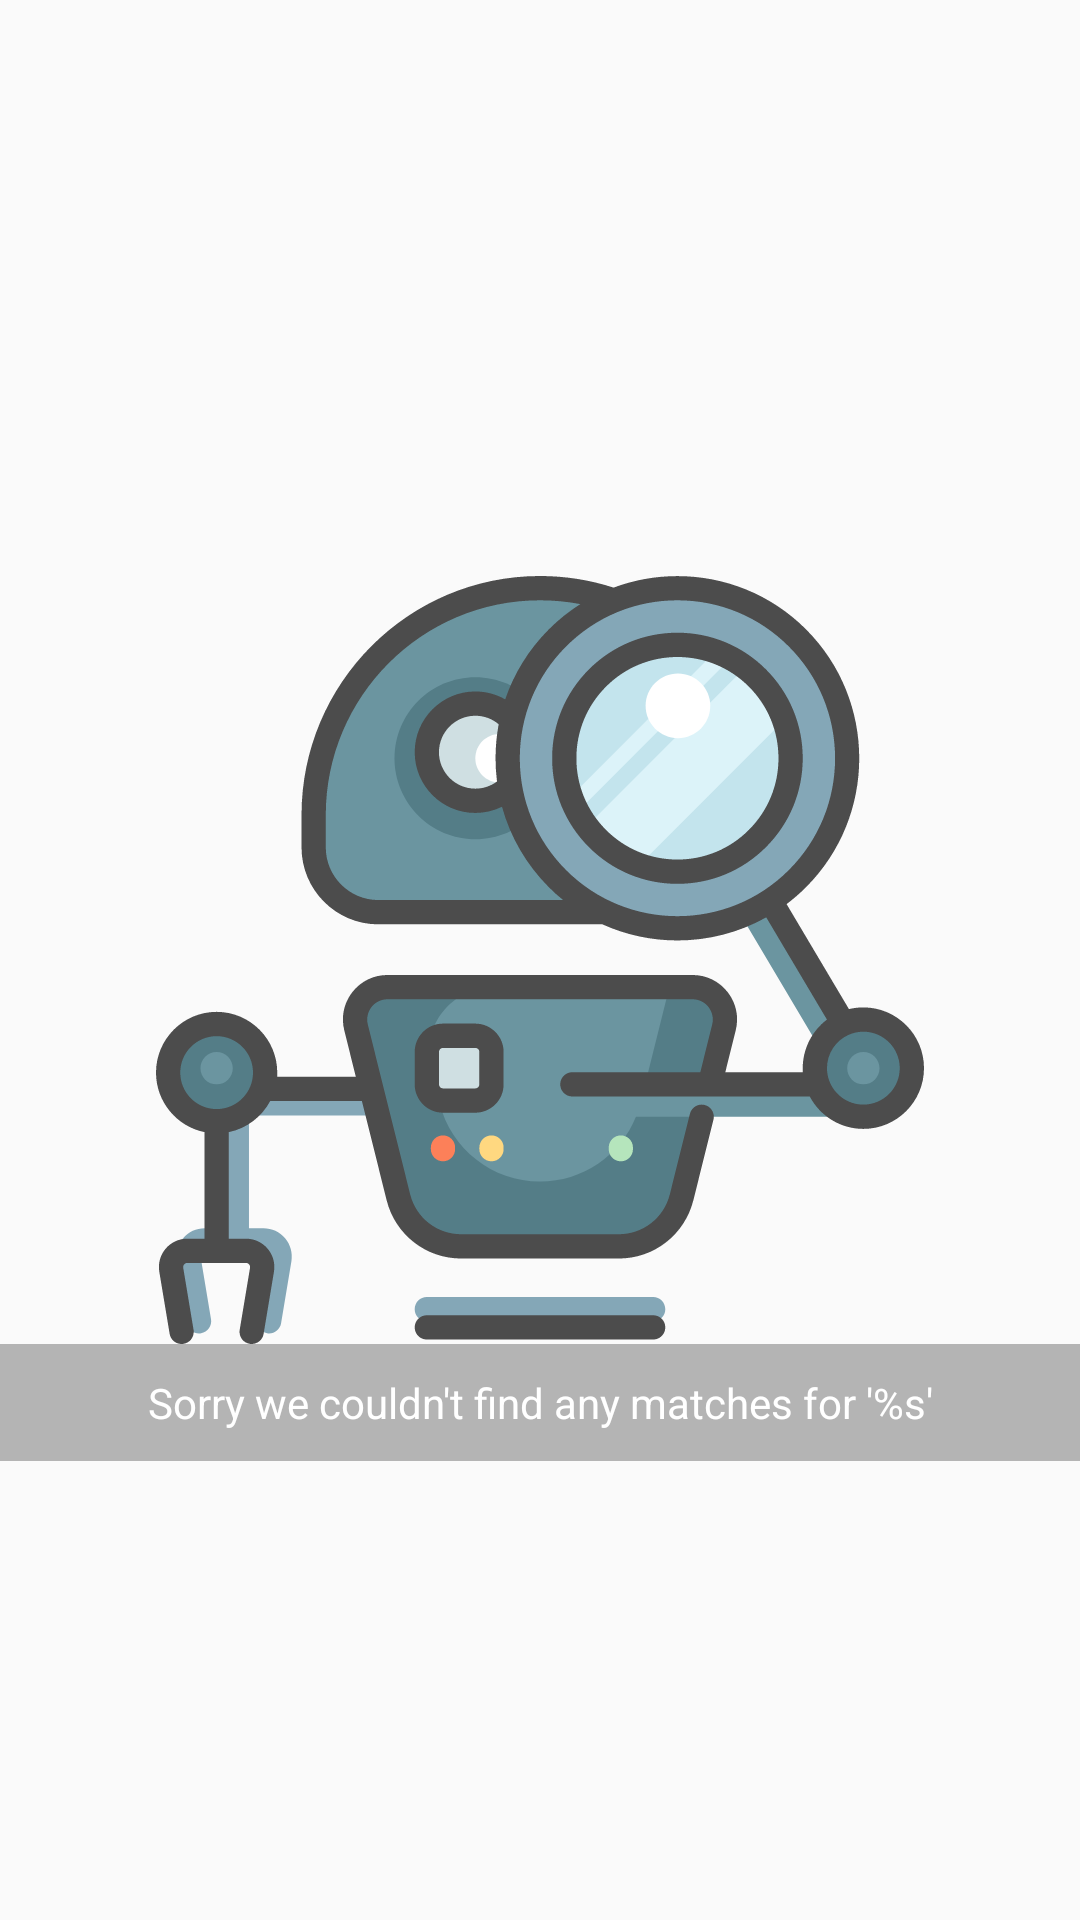

The Android layout XML behind this screen, and the referenced resources:
<!-- AndroidManifest.xml: application theme AppTheme -->
<!-- res/layout/view_no_data.xml -->
<?xml version="1.0" encoding="utf-8"?>
<layout xmlns:android="http://schemas.android.com/apk/res/android"
    xmlns:app="http://schemas.android.com/apk/res-auto"
    xmlns:tools="http://schemas.android.com/tools">

    <data>

        <variable
            name="errorData"
            type="com.lyhoangvinh.simple.data.entities.DataEmpty" />
    </data>

    <RelativeLayout
        android:id="@+id/noDataView"
        android:layout_width="match_parent"
        android:layout_height="match_parent"
        android:background="@android:color/transparent"
        android:visibility="visible"
        app:observableData="@{errorData}">

        <ImageView
            android:id="@+id/imvNotFound"
            android:layout_width="wrap_content"
            android:layout_height="wrap_content"
            android:layout_centerInParent="true"
            app:srcCompat="@drawable/ic_not_found" />

        <TextView
            android:layout_width="match_parent"
            android:layout_height="wrap_content"
            android:layout_below="@id/imvNotFound"
            android:background="@color/color_disable_date"
            android:gravity="center"
            android:padding="@dimen/padding_10dp"
            app:messageDataEmpty="@{errorData.message}"
            android:textColor="@color/colorWhite"
            android:text="@string/could_not_found" />
    </RelativeLayout>
</layout>
<!-- resources referenced by this layout -->
<resources>
  <color name="colorWhite">#ffffff</color>
  <color name="color_disable_date">#b4b4b4</color>
  <dimen name="padding_10dp">10dp</dimen>
  <!-- drawable ic_not_found: vector/xml drawable (drawable, 10345 chars, omitted) -->
  <string name="could_not_found">Sorry we couldn\'t find any matches for \'%s\'</string>
  <style name="AppTheme" parent="Theme.AppCompat.Light.NoActionBar">
          
          <item name="colorPrimary">@color/colorPrimary</item>
          <item name="colorPrimaryDark">@color/colorPrimaryDark</item>
          <item name="colorAccent">@color/colorAccent</item>
      </style>
  <color name="colorPrimary">#008577</color>
  <color name="colorPrimaryDark">#00574B</color>
  <color name="colorAccent">#D81B60</color>
</resources>
